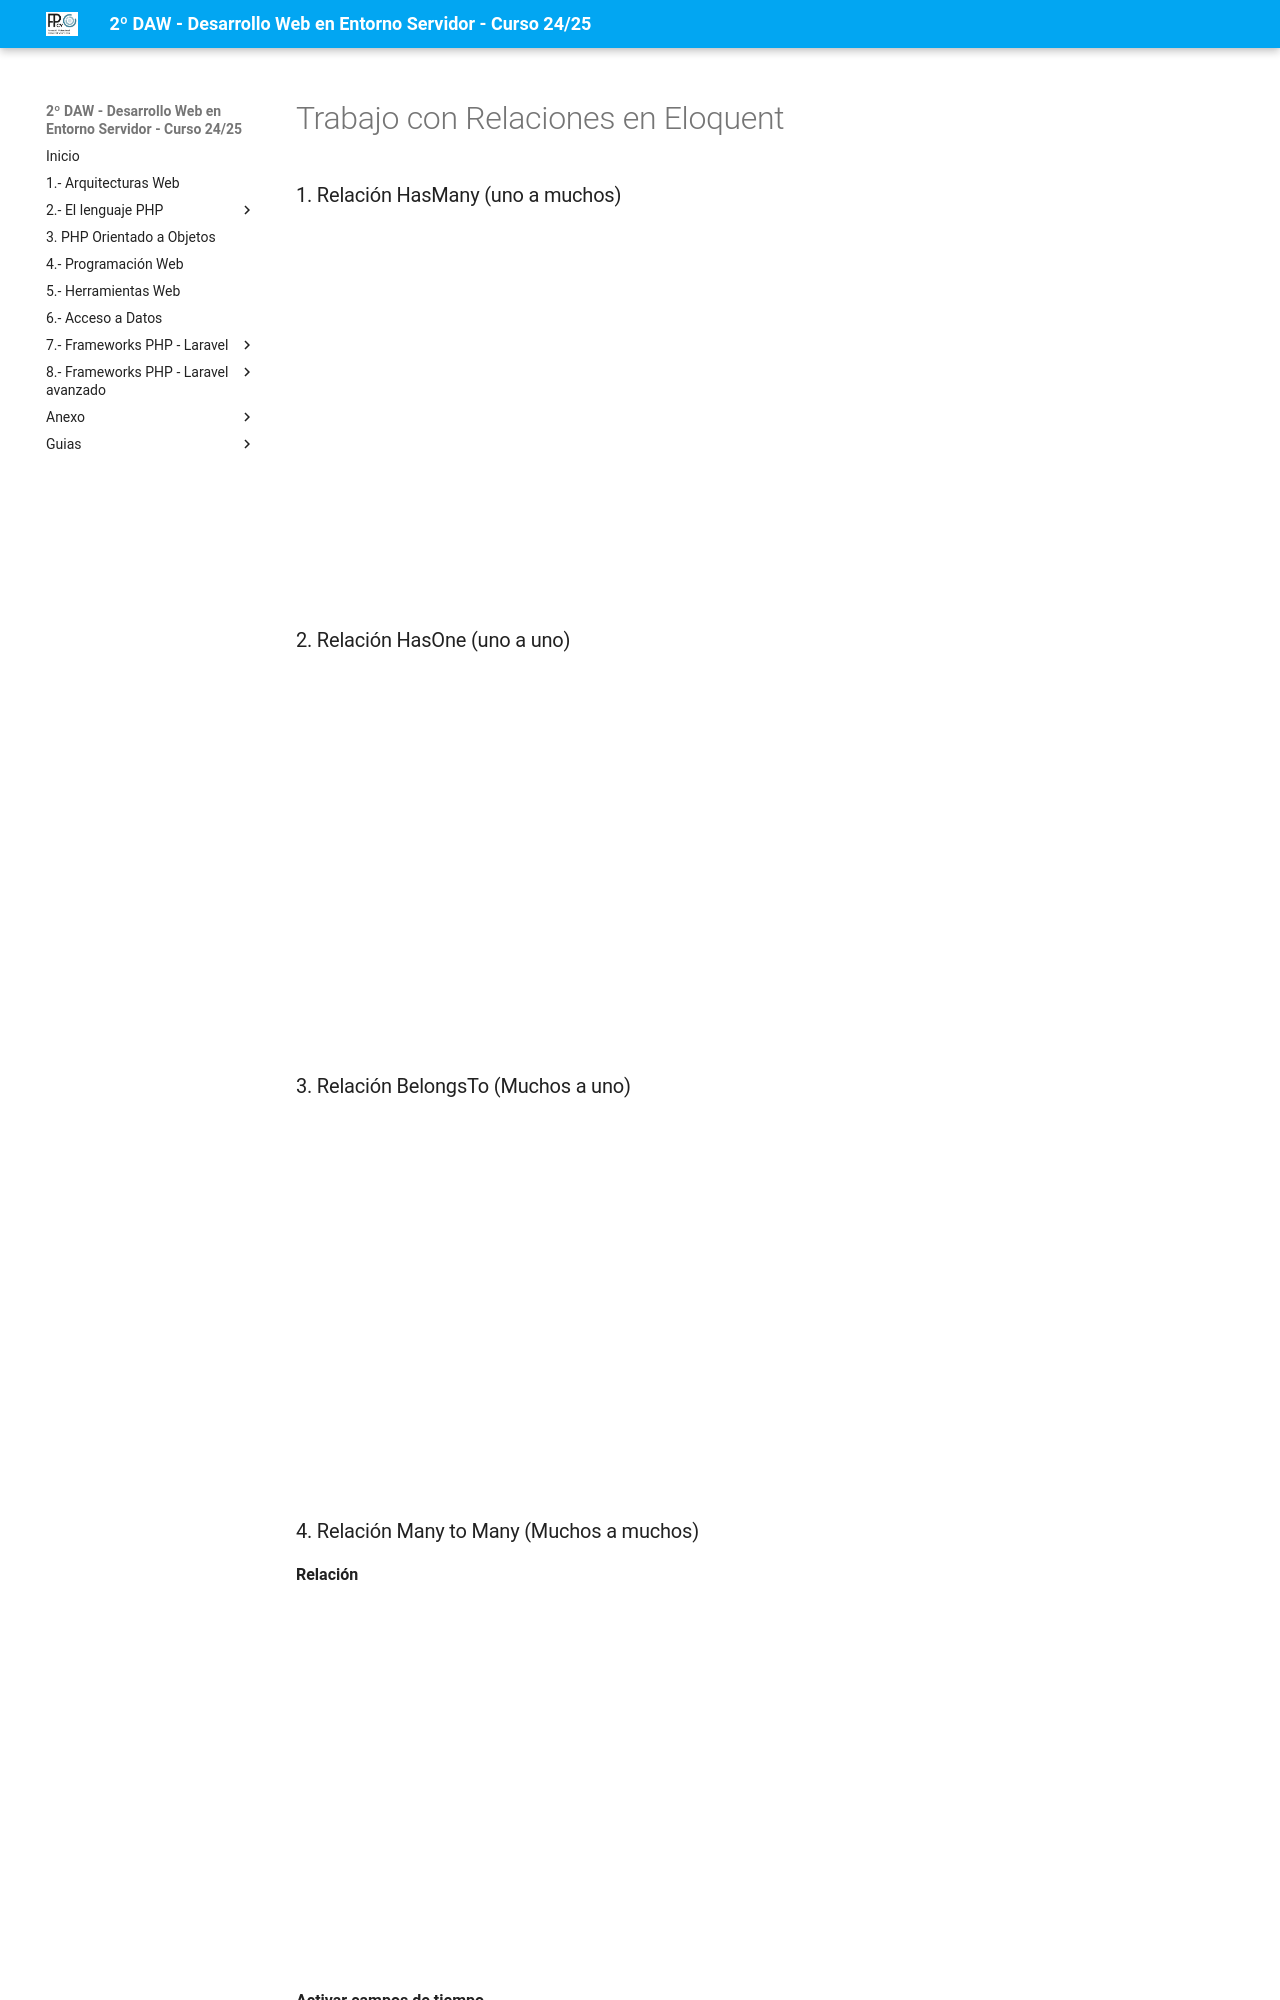

repository: jssdocente/dwes2425d · page: temas/08/extra/Eloquent/eloquent-videos.html · generator: mkdocs

# Trabajo con Relaciones en Eloquent

### 1. Relación HasMany (uno a muchos)

<iframe src="https://1drv.ms/v/c/c1d9ecea1bbc140a/IQTtuZCgbSkPSLTifQ4Jf_j7AfZTpxZGVViOLJlfkH72bSk"  width="640" height="360" frameborder="0" scrolling="no" allowfullscreen></iframe>


### 2.  Relación HasOne (uno a uno)

<iframe src="https://1drv.ms/v/c/c1d9ecea1bbc140a/IQTtuZCgbSkPSLTifQ4Jf_j7AfZTpxZGVViOLJlfkH72bSk" width="640" height="360" frameborder="0" scrolling="no" allowfullscreen></iframe>


### 3. Relación BelongsTo (Muchos a uno)

<iframe src="https://1drv.ms/v/c/c1d9ecea1bbc140a/IQSeeMfOr5ChTZqVvoXDvHV1ATNIeCGP5EaRUzOyUjc5lME" width="640" height="360" frameborder="0" scrolling="no" allowfullscreen></iframe>
